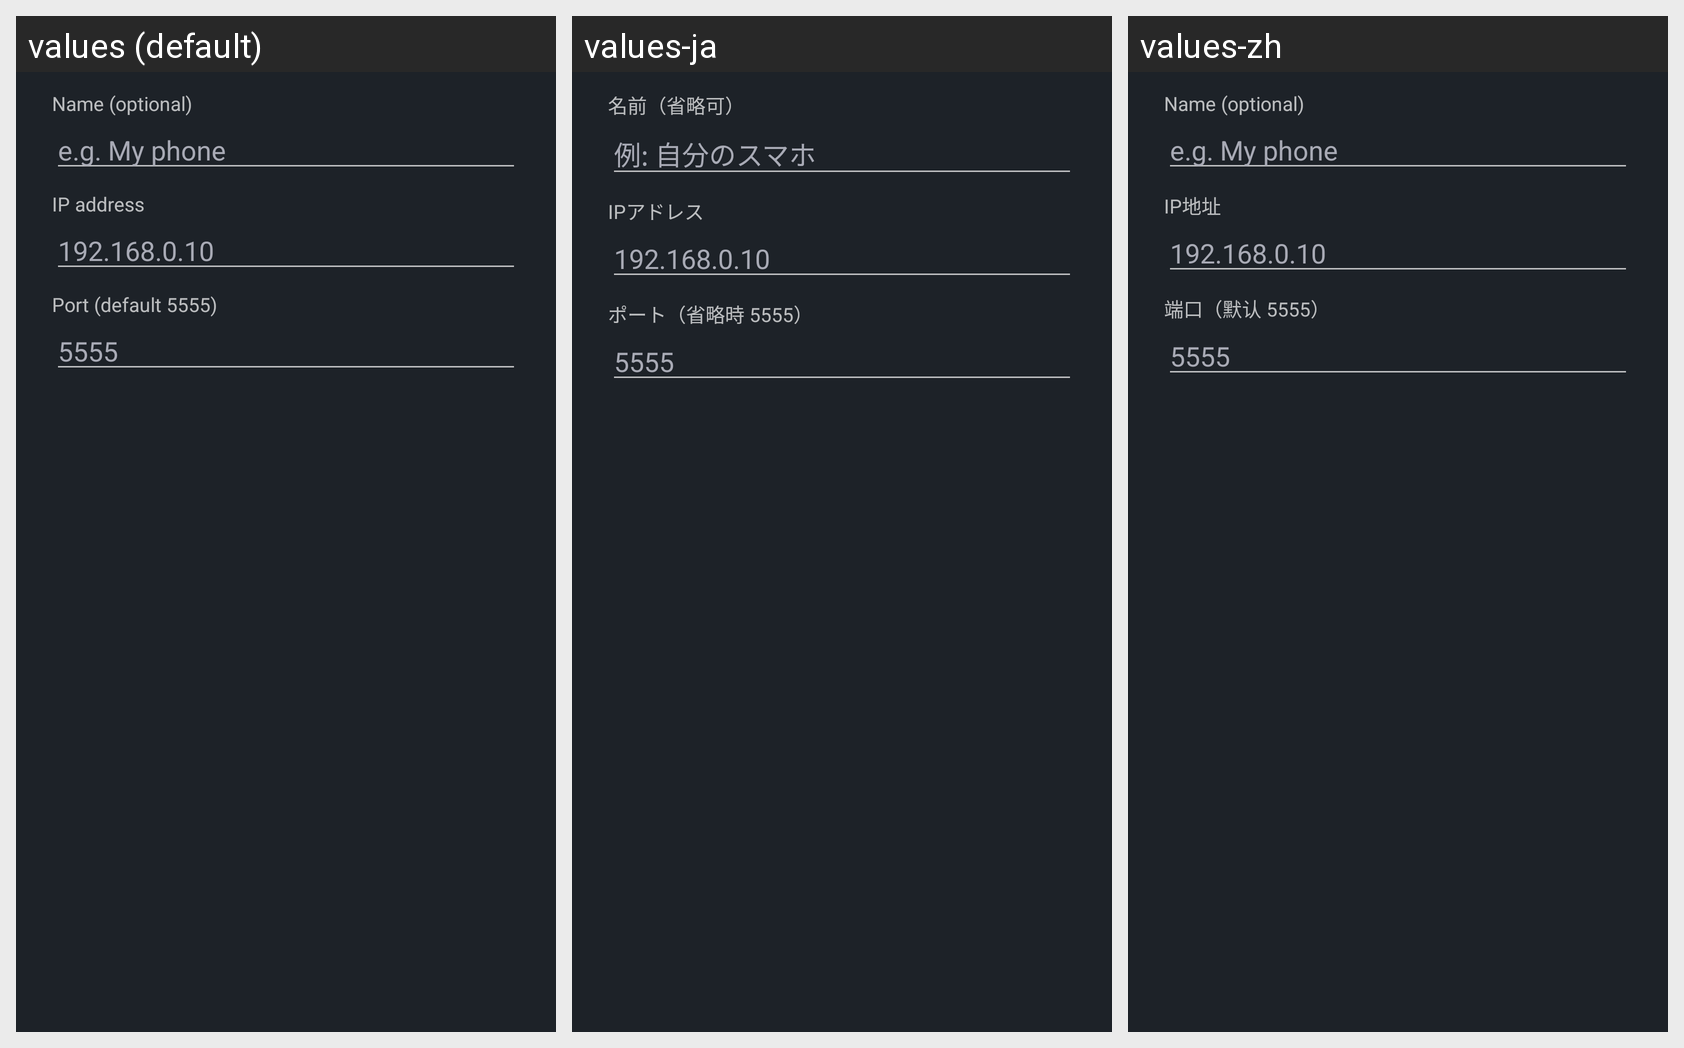

This grid shows one Android layout under several languages. Give, for every string resource on the screen, its name, the default text and each shown locale's text.
Android screen res/layout/tv_dialog_preset.xml rendered under 3 locales, left to right: values (default), values-ja, values-zh. Device: Nexus 5 (rendered at 1080×1920; each locale shown at half size, 540×960, under a caption strip naming it); theme AppTheme.
Strings drawn on this screen, with the default value and each locale's value (text and hints the layout hard-codes, and strings that could not be matched under every locale, appear in the picture but are not listed):

tv_label_name
  values: Name (optional)
  values-ja: 名前（省略可）
  values-zh: Name (optional)  [not translated; the default value is used]

tv_hint_name
  values: e.g. My phone
  values-ja: 例: 自分のスマホ
  values-zh: e.g. My phone  [not translated; the default value is used]

label_ip_addr
  values: IP address
  values-ja: IPアドレス
  values-zh: IP地址

label_port
  values: Port (default 5555)
  values-ja: ポート（省略時 5555）
  values-zh: 端口（默认 5555）
